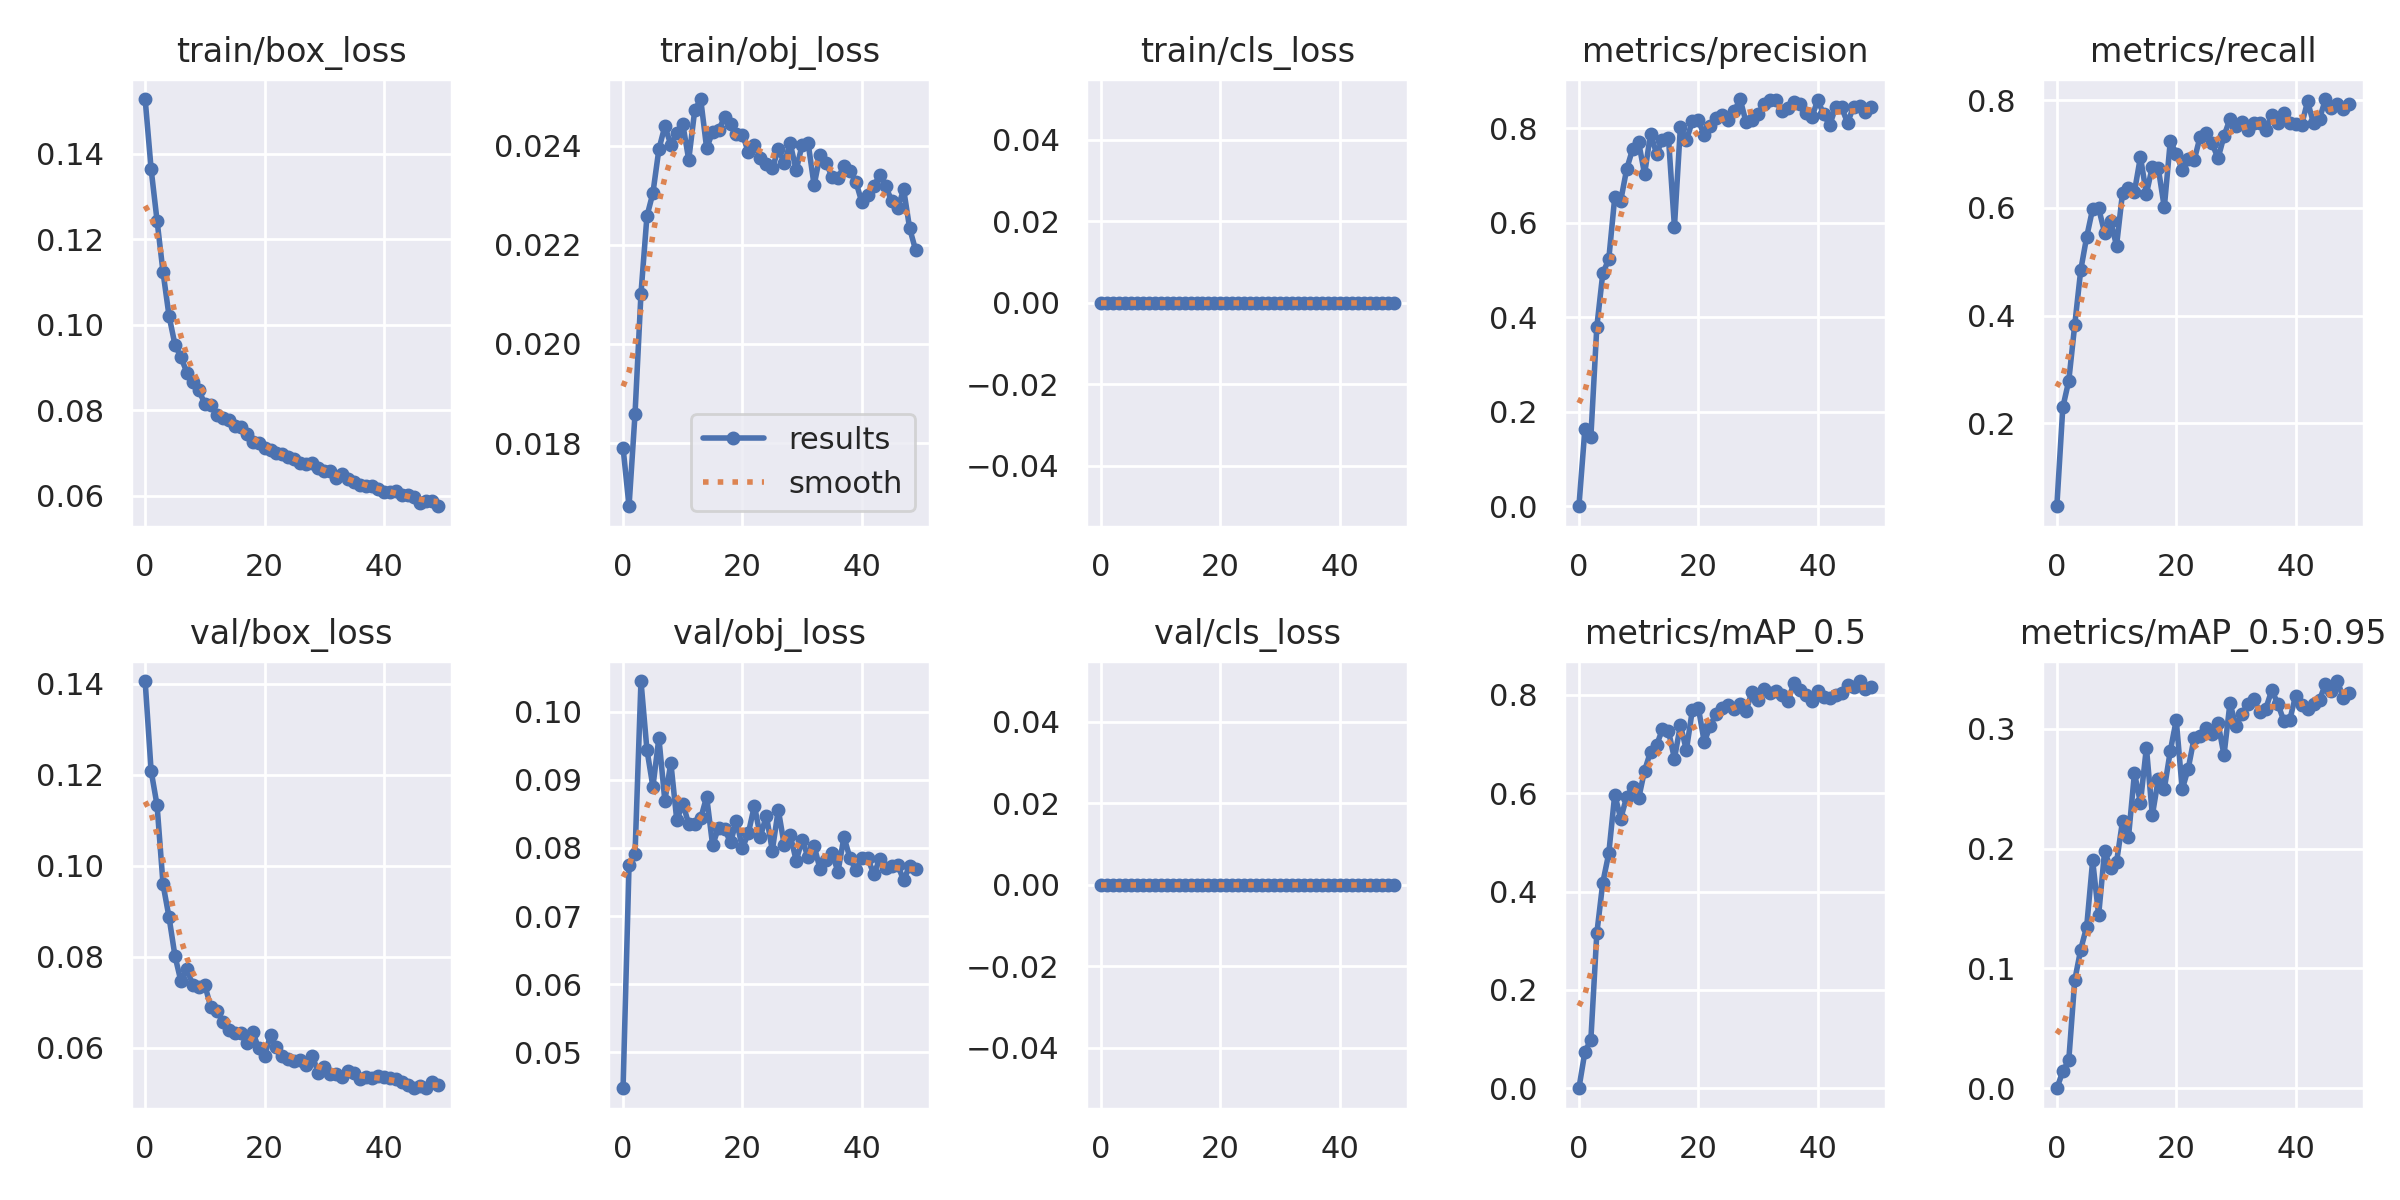

Source data for this figure (header and first rows):
epoch, train/box_loss, train/obj_loss, train/cls_loss, metrics/precision, metrics/recall, metrics/mAP_0.5, metrics/mAP_0.5:0.95, val/box_loss, val/obj_loss, val/cls_loss, x/lr0, x/lr1, x/lr2
0, 0.1528, 0.01791, 0, 0.0003077, 0.04563, 0.0002244, 4.3397e-05, 0.1406, 0.04468, 0, 0.07035, 0.003295, 0.003295
1, 0.1364, 0.01673, 0, 0.1632, 0.2294, 0.07387, 0.01406, 0.1209, 0.07749, 0, 0.04022, 0.006497, 0.006497
2, 0.1243, 0.01858, 0, 0.1466, 0.2788, 0.09885, 0.02359, 0.1133, 0.07904, 0, 0.009954, 0.009567, 0.009567
3, 0.1123, 0.02102, 0, 0.38, 0.3828, 0.315, 0.09022, 0.0959, 0.1045, 0, 0.009406, 0.009406, 0.009406
4, 0.1021, 0.02258, 0, 0.4933, 0.4842, 0.4181, 0.1158, 0.08873, 0.09442, 0, 0.009406, 0.009406, 0.009406
5, 0.0953, 0.02304, 0, 0.523, 0.5463, 0.4774, 0.1349, 0.08017, 0.08899, 0, 0.009208, 0.009208, 0.009208
6, 0.09237, 0.02392, 0, 0.6541, 0.5982, 0.5969, 0.1902, 0.0746, 0.09618, 0, 0.00901, 0.00901, 0.00901
7, 0.08879, 0.02439, 0, 0.6467, 0.5995, 0.5482, 0.1445, 0.07734, 0.08693, 0, 0.008812, 0.008812, 0.008812
8, 0.08671, 0.02402, 0, 0.7138, 0.5539, 0.5919, 0.1979, 0.07372, 0.09255, 0, 0.008614, 0.008614, 0.008614
9, 0.08464, 0.02424, 0, 0.7564, 0.5754, 0.612, 0.1839, 0.0733, 0.08406, 0, 0.008416, 0.008416, 0.008416
10, 0.08147, 0.02443, 0, 0.7706, 0.5298, 0.589, 0.1886, 0.07376, 0.08654, 0, 0.008218, 0.008218, 0.008218
11, 0.08111, 0.02371, 0, 0.7032, 0.6277, 0.6456, 0.223, 0.06896, 0.08352, 0, 0.00802, 0.00802, 0.00802
12, 0.0789, 0.02471, 0, 0.7888, 0.6362, 0.6842, 0.2096, 0.06818, 0.08355, 0, 0.007822, 0.007822, 0.007822
13, 0.07806, 0.02494, 0, 0.7467, 0.6299, 0.6968, 0.263, 0.06579, 0.08434, 0, 0.007624, 0.007624, 0.007624
14, 0.07775, 0.02395, 0, 0.7751, 0.6946, 0.7302, 0.2384, 0.06399, 0.08753, 0, 0.007426, 0.007426, 0.007426
15, 0.07626, 0.02428, 0, 0.7802, 0.6261, 0.7262, 0.2844, 0.06338, 0.08041, 0, 0.007228, 0.007228, 0.007228
16, 0.0761, 0.02431, 0, 0.5914, 0.6768, 0.6701, 0.228, 0.06319, 0.08301, 0, 0.00703, 0.00703, 0.00703
17, 0.07437, 0.02457, 0, 0.8034, 0.6732, 0.7381, 0.2582, 0.06105, 0.08276, 0, 0.006832, 0.006832, 0.006832
18, 0.07245, 0.02443, 0, 0.7748, 0.6008, 0.6874, 0.2499, 0.06359, 0.08085, 0, 0.006634, 0.006634, 0.006634
19, 0.07235, 0.02423, 0, 0.8149, 0.7237, 0.7688, 0.2814, 0.05993, 0.08397, 0, 0.006436, 0.006436, 0.006436
20, 0.07107, 0.02422, 0, 0.8173, 0.7009, 0.7738, 0.3074, 0.05816, 0.07998, 0, 0.006238, 0.006238, 0.006238
21, 0.07068, 0.02387, 0, 0.7852, 0.6705, 0.7034, 0.2495, 0.06284, 0.08223, 0, 0.00604, 0.00604, 0.00604
22, 0.07, 0.02402, 0, 0.8041, 0.6917, 0.7372, 0.2666, 0.06014, 0.08622, 0, 0.005842, 0.005842, 0.005842
23, 0.0698, 0.02375, 0, 0.8211, 0.6882, 0.7611, 0.2925, 0.05823, 0.08165, 0, 0.005644, 0.005644, 0.005644
24, 0.06899, 0.02363, 0, 0.8274, 0.7326, 0.7721, 0.2942, 0.05756, 0.08477, 0, 0.005446, 0.005446, 0.005446
25, 0.06869, 0.02354, 0, 0.8171, 0.7389, 0.7783, 0.3004, 0.05708, 0.07962, 0, 0.005248, 0.005248, 0.005248
26, 0.06762, 0.02392, 0, 0.8358, 0.7199, 0.7706, 0.2959, 0.05744, 0.08562, 0, 0.00505, 0.00505, 0.00505
27, 0.06738, 0.02366, 0, 0.862, 0.692, 0.7801, 0.3047, 0.05616, 0.08042, 0, 0.004852, 0.004852, 0.004852
28, 0.0676, 0.02404, 0, 0.8131, 0.7334, 0.7674, 0.278, 0.05832, 0.08186, 0, 0.004654, 0.004654, 0.004654
29, 0.06655, 0.0235, 0, 0.8166, 0.7655, 0.8058, 0.3216, 0.0545, 0.07815, 0, 0.004456, 0.004456, 0.004456
30, 0.06577, 0.02402, 0, 0.8306, 0.7529, 0.7883, 0.3021, 0.05587, 0.08121, 0, 0.004258, 0.004258, 0.004258
31, 0.06571, 0.02405, 0, 0.8516, 0.7592, 0.8122, 0.3125, 0.05433, 0.0786, 0, 0.00406, 0.00406, 0.00406
32, 0.06415, 0.0232, 0, 0.8604, 0.744, 0.8036, 0.3205, 0.05419, 0.08033, 0, 0.003862, 0.003862, 0.003862
33, 0.06499, 0.02381, 0, 0.8592, 0.7582, 0.8076, 0.3247, 0.05364, 0.07688, 0, 0.003664, 0.003664, 0.003664
34, 0.06389, 0.02366, 0, 0.8363, 0.7574, 0.7997, 0.3142, 0.05498, 0.07818, 0, 0.003466, 0.003466, 0.003466
35, 0.06319, 0.02337, 0, 0.8423, 0.744, 0.7865, 0.3169, 0.05453, 0.0792, 0, 0.003268, 0.003268, 0.003268
36, 0.0626, 0.02334, 0, 0.8556, 0.7719, 0.823, 0.3322, 0.05317, 0.07653, 0, 0.00307, 0.00307, 0.00307
37, 0.06225, 0.0236, 0, 0.8506, 0.7579, 0.8097, 0.3211, 0.05351, 0.0816, 0, 0.002872, 0.002872, 0.002872
38, 0.06222, 0.02349, 0, 0.832, 0.7757, 0.8, 0.3069, 0.05339, 0.07856, 0, 0.002674, 0.002674, 0.002674
39, 0.0615, 0.02327, 0, 0.8231, 0.7579, 0.7867, 0.3071, 0.05373, 0.07669, 0, 0.002476, 0.002476, 0.002476
40, 0.06085, 0.02285, 0, 0.8595, 0.7554, 0.8077, 0.3277, 0.05363, 0.07853, 0, 0.002278, 0.002278, 0.002278
41, 0.06086, 0.02301, 0, 0.8298, 0.7541, 0.7955, 0.3199, 0.05332, 0.07846, 0, 0.00208, 0.00208, 0.00208
42, 0.06105, 0.02318, 0, 0.8065, 0.7979, 0.7926, 0.3166, 0.05318, 0.07615, 0, 0.001882, 0.001882, 0.001882
43, 0.06014, 0.02341, 0, 0.8444, 0.7568, 0.7992, 0.3211, 0.05242, 0.07839, 0, 0.001684, 0.001684, 0.001684
44, 0.06006, 0.02318, 0, 0.8441, 0.7655, 0.8038, 0.3242, 0.05185, 0.07708, 0, 0.001486, 0.001486, 0.001486
45, 0.05965, 0.02288, 0, 0.8119, 0.8023, 0.8198, 0.3375, 0.05117, 0.07737, 0, 0.001288, 0.001288, 0.001288
46, 0.05818, 0.02274, 0, 0.8457, 0.7851, 0.8154, 0.3319, 0.0517, 0.07753, 0, 0.00109, 0.00109, 0.00109
47, 0.05886, 0.02312, 0, 0.847, 0.7931, 0.8277, 0.3399, 0.05114, 0.07523, 0, 0.000892, 0.000892, 0.000892
48, 0.05876, 0.02233, 0, 0.8342, 0.7845, 0.8106, 0.3254, 0.05251, 0.07741, 0, 0.000694, 0.000694, 0.000694
49, 0.05752, 0.02189, 0, 0.8458, 0.7921, 0.8155, 0.3297, 0.05182, 0.07689, 0, 0.000496, 0.000496, 0.000496
